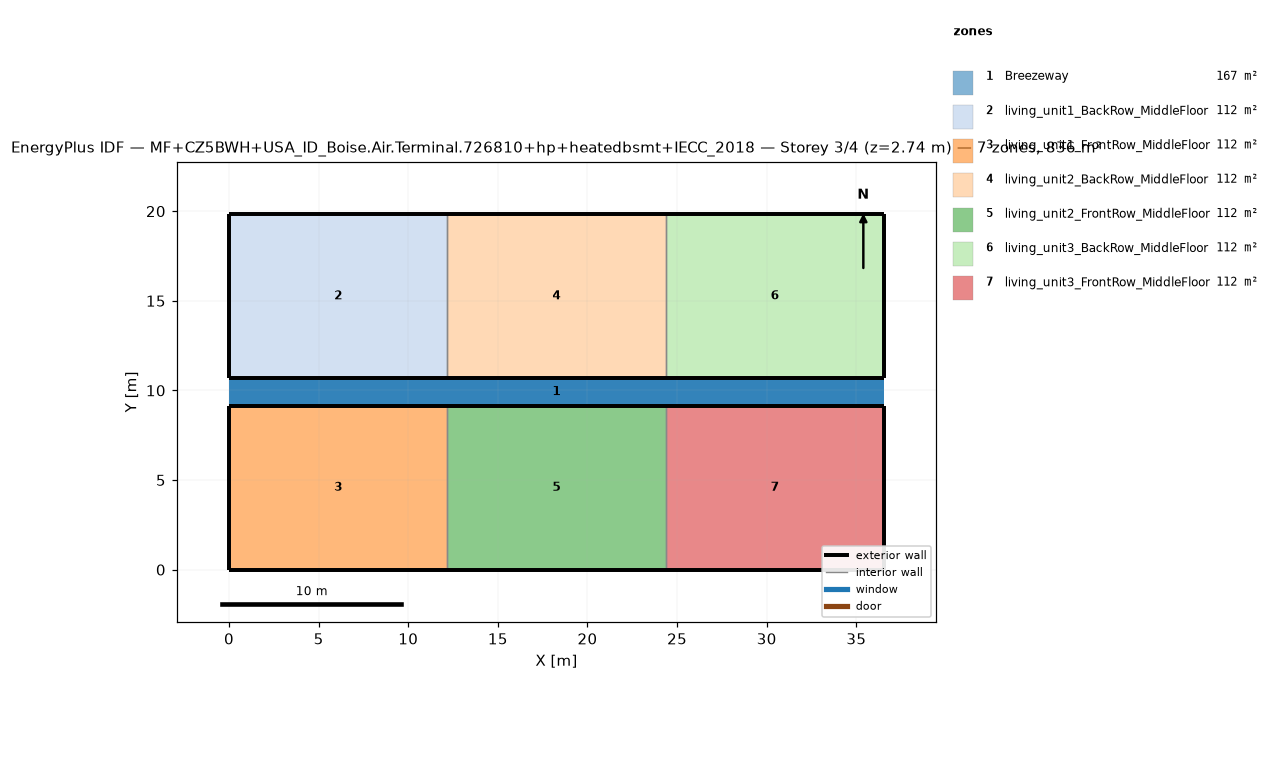
=== STOREY PLAN SPEC (per zone: floor XY polygon, exterior-wall plan segments, windows/doors) ===
zone 1: Breezeway  (167.0 m²)
  floor: (36.54, 9.16) (0.00, 9.16) (0.00, 10.68) (36.54, 10.68)
  floor: (36.54, 9.16) (0.00, 9.16) (0.00, 10.68) (36.54, 10.68)
  floor: (36.54, 9.16) (0.00, 9.16) (0.00, 10.68) (36.54, 10.68)
zone 2: living_unit1_BackRow_MiddleFloor  (111.5 m²)
  floor: (12.18, 10.68) (0.00, 10.68) (0.00, 19.84) (12.18, 19.84)
  exterior wall: (0.00, 10.68) – (12.18, 10.68)  [12.2 m]
  exterior wall: (12.18, 19.84) – (0.00, 19.84)  [12.2 m]
  exterior wall: (0.00, 19.84) – (0.00, 10.68)  [9.2 m]
  interior walls: 1
zone 3: living_unit1_FrontRow_MiddleFloor  (111.5 m²)
  floor: (12.18, 0.00) (0.00, 0.00) (0.00, 9.16) (12.18, 9.16)
  exterior wall: (0.00, 0.00) – (12.18, 0.00)  [12.2 m]
  exterior wall: (12.18, 9.16) – (0.00, 9.16)  [12.2 m]
  exterior wall: (0.00, 9.16) – (0.00, 0.00)  [9.2 m]
  interior walls: 1
zone 4: living_unit2_BackRow_MiddleFloor  (111.5 m²)
  floor: (24.36, 10.68) (12.18, 10.68) (12.18, 19.84) (24.36, 19.84)
  exterior wall: (12.18, 10.68) – (24.36, 10.68)  [12.2 m]
  exterior wall: (24.36, 19.84) – (12.18, 19.84)  [12.2 m]
  interior walls: 2
zone 5: living_unit2_FrontRow_MiddleFloor  (111.5 m²)
  floor: (24.36, 0.00) (12.18, 0.00) (12.18, 9.16) (24.36, 9.16)
  exterior wall: (12.18, 0.00) – (24.36, 0.00)  [12.2 m]
  exterior wall: (24.36, 9.16) – (12.18, 9.16)  [12.2 m]
  interior walls: 2
zone 6: living_unit3_BackRow_MiddleFloor  (111.5 m²)
  floor: (36.54, 10.68) (24.36, 10.68) (24.36, 19.84) (36.54, 19.84)
  exterior wall: (24.36, 10.68) – (36.54, 10.68)  [12.2 m]
  exterior wall: (36.54, 10.68) – (36.54, 19.84)  [9.2 m]
  exterior wall: (36.54, 19.84) – (24.36, 19.84)  [12.2 m]
  interior walls: 1
zone 7: living_unit3_FrontRow_MiddleFloor  (111.5 m²)
  floor: (36.54, 0.00) (24.36, 0.00) (24.36, 9.16) (36.54, 9.16)
  exterior wall: (24.36, 0.00) – (36.54, 0.00)  [12.2 m]
  exterior wall: (36.54, 0.00) – (36.54, 9.16)  [9.2 m]
  exterior wall: (36.54, 9.16) – (24.36, 9.16)  [12.2 m]
  interior walls: 1

=== DERIVED (storey summary) ===
Building: MF+CZ5BWH+USA_ID_Boise.Air.Terminal.726810+hp+heatedbsmt+IECC_2018
Storey: 3 of 4  (floor level z = 2.74 m)
Storey gross floor area: 836.2 m²
Zones on this storey: 7
  - Breezeway: floor 167.0 m²
  - living_unit1_BackRow_MiddleFloor: floor 111.5 m²; exterior wall 33.5 m (86.9 m²); WWR 0.0%
  - living_unit1_FrontRow_MiddleFloor: floor 111.5 m²; exterior wall 33.5 m (86.9 m²); WWR 0.0%
  - living_unit2_BackRow_MiddleFloor: floor 111.5 m²; exterior wall 24.4 m (63.1 m²); WWR 0.0%
  - living_unit2_FrontRow_MiddleFloor: floor 111.5 m²; exterior wall 24.4 m (63.1 m²); WWR 0.0%
  - living_unit3_BackRow_MiddleFloor: floor 111.5 m²; exterior wall 33.5 m (86.9 m²); WWR 0.0%
  - living_unit3_FrontRow_MiddleFloor: floor 111.5 m²; exterior wall 33.5 m (86.9 m²); WWR 0.0%
Zone adjacency (shared interzone walls):
  - living_unit1_BackRow_MiddleFloor ↔ living_unit2_BackRow_MiddleFloor
  - living_unit1_FrontRow_MiddleFloor ↔ living_unit2_FrontRow_MiddleFloor
  - living_unit2_BackRow_MiddleFloor ↔ living_unit3_BackRow_MiddleFloor
  - living_unit2_FrontRow_MiddleFloor ↔ living_unit3_FrontRow_MiddleFloor